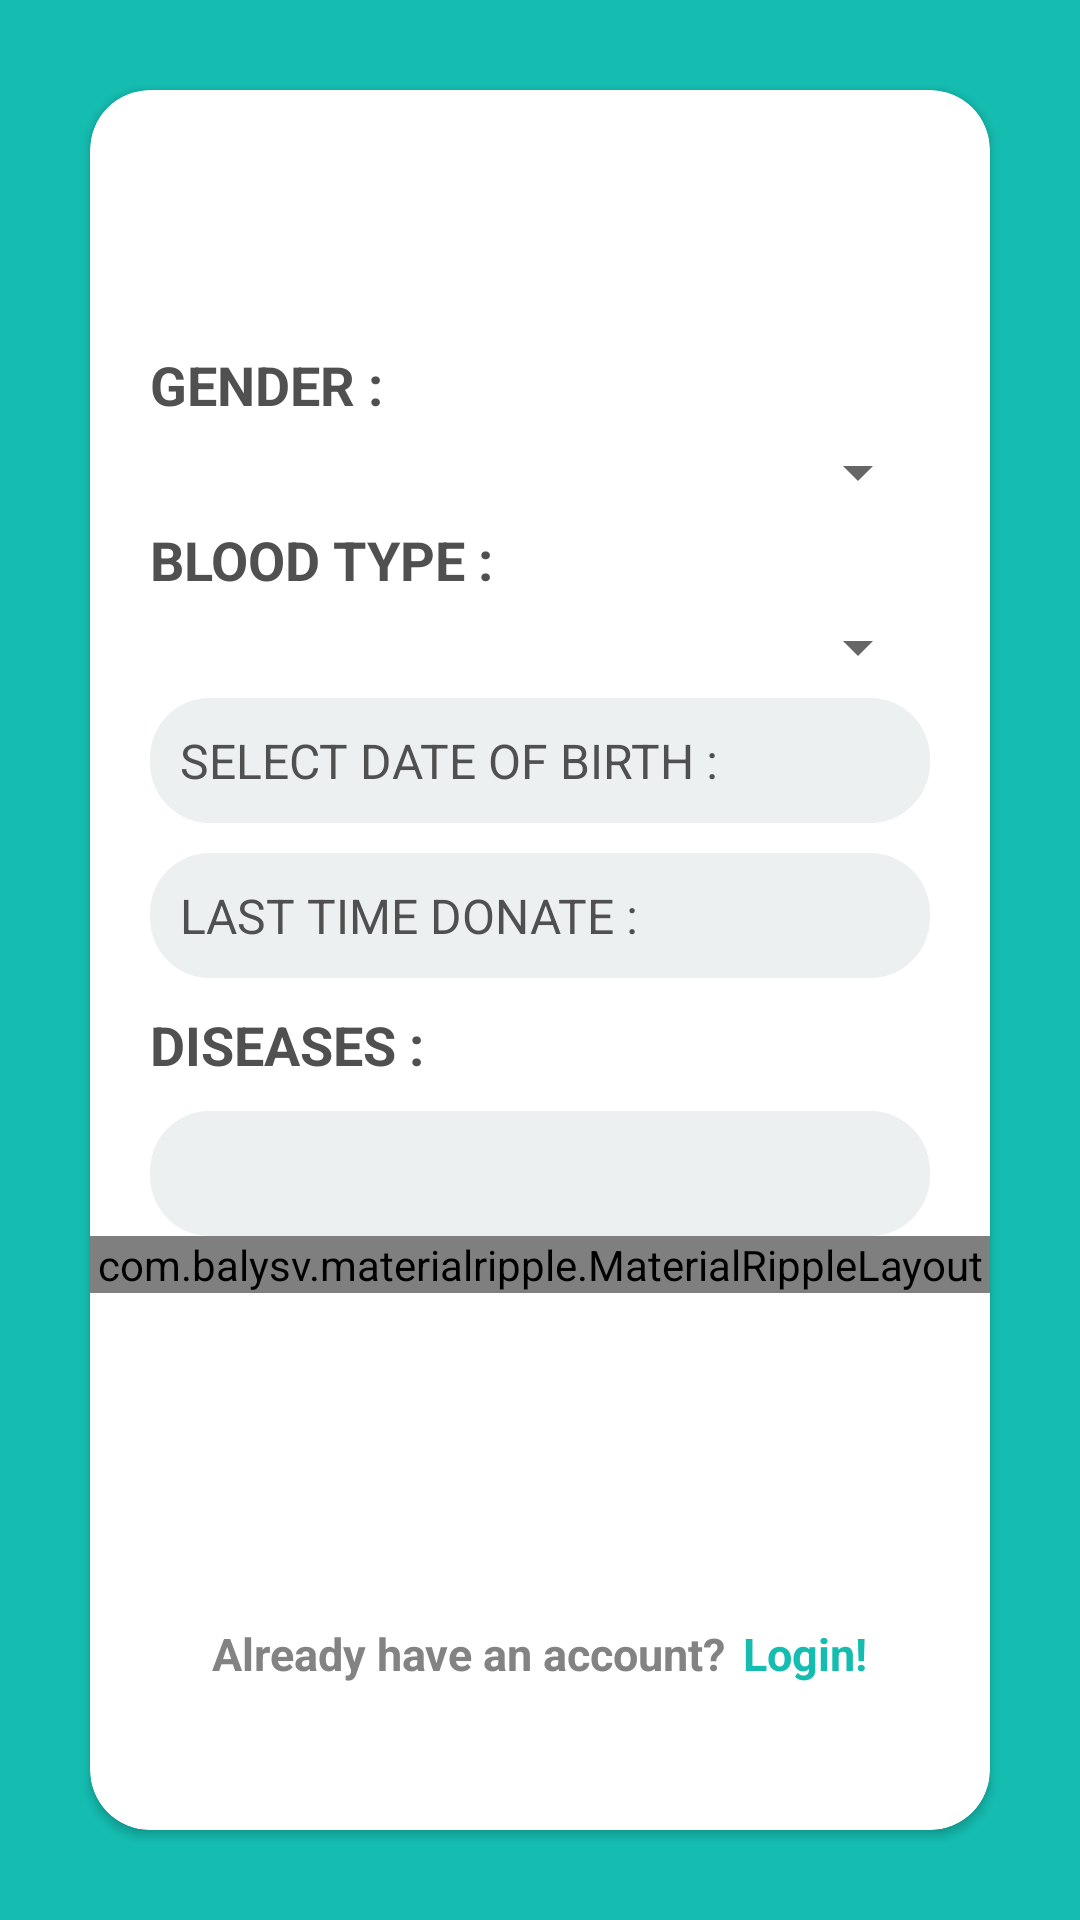

Layout XML and referenced resources for this Android screen:
<!-- AndroidManifest.xml: application theme AppTheme -->
<!-- res/layout/activity_more_info.xml -->
<?xml version="1.0" encoding="utf-8"?>
<RelativeLayout
    xmlns:android="http://schemas.android.com/apk/res/android"
    xmlns:app="http://schemas.android.com/apk/res-auto"
    xmlns:tools="http://schemas.android.com/tools"
    android:layout_width="match_parent"
    android:layout_height="match_parent"
    tools:context=".MoreInfo"
    android:orientation="vertical">

    <LinearLayout
        android:layout_width="match_parent"
        android:layout_height="match_parent"
        android:orientation="vertical">

        <View
            android:layout_width="match_parent"
            android:layout_height="match_parent"
            android:background="@color/colorPrimaryDark">
        </View>

    </LinearLayout>

    <androidx.cardview.widget.CardView
        android:layout_width="match_parent"
        android:layout_height="match_parent"
        android:layout_margin="30dp"
        app:cardCornerRadius="20dp"
        android:elevation="10dp"
        android:background="@android:color/white">


        <LinearLayout
            android:layout_width="match_parent"
            android:layout_height="match_parent"
            android:orientation="vertical">

            <androidx.appcompat.widget.Toolbar
                android:layout_width="match_parent"
                android:layout_height="wrap_content"
                android:id="@+id/toolbar"/>

            <TextView
                android:layout_width="match_parent"
                android:layout_height="wrap_content"
                android:text="GENDER :"
                android:textSize="18sp"
                android:textColor="#505050"
                android:textStyle="bold"
                android:layout_marginTop="30dp"
                android:layout_marginLeft="20dp"
                android:layout_marginRight="20dp"/>

            <Spinner
                android:id="@+id/spinner1"
                android:layout_width="match_parent"
                android:layout_height="wrap_content"
                android:layout_marginTop="5dp"
                android:layout_marginLeft="20dp"
                android:layout_marginRight="20dp"/>

            <TextView
                android:layout_width="match_parent"
                android:layout_height="wrap_content"
                android:text="BLOOD TYPE :"
                android:textSize="18sp"
                android:textColor="#505050"
                android:textStyle="bold"
                android:layout_marginTop="5dp"
                android:layout_marginLeft="20dp"
                android:layout_marginRight="20dp"/>

            <Spinner
                android:id="@+id/spinner2"
                android:layout_width="match_parent"
                android:layout_height="wrap_content"
                android:layout_marginTop="5dp"
                android:layout_marginLeft="20dp"
                android:layout_marginRight="20dp"/>

            <TextView
                android:id="@+id/age_txt"
                android:layout_width="match_parent"
                android:layout_height="wrap_content"
                android:textSize="16sp"
                android:text="SELECT DATE OF BIRTH :"
                android:drawableRight="@drawable/ic_arrow_drop_down_black_24dp"
                android:drawableTint="#000"
                android:textColor="#505050"
                android:drawablePadding="20dp"
                android:padding="10dp"
                android:layout_marginTop="5dp"
                android:layout_marginLeft="20dp"
                android:layout_marginRight="20dp"
                android:layout_marginBottom="5dp"
                android:background="@drawable/edittext"
                android:onClick="openDateDialog"/>

            <TextView
                android:id="@+id/donate_txt"
                android:layout_width="match_parent"
                android:layout_height="wrap_content"
                android:text="LAST TIME DONATE :"
                android:textSize="16sp"
                android:textColor="#505050"
                android:drawableRight="@drawable/ic_arrow_drop_down_black_24dp"
                android:drawableTint="#000"
                android:drawablePadding="20dp"
                android:padding="10dp"
                android:layout_marginTop="5dp"
                android:layout_marginLeft="20dp"
                android:layout_marginRight="20dp"
                android:layout_marginBottom="5dp"
                android:background="@drawable/edittext"
                android:onClick="openDateDialog"/>


            <TextView
                android:layout_width="match_parent"
                android:layout_height="wrap_content"
                android:text="DISEASES :"
                android:textSize="18sp"
                android:textColor="#505050"
                android:textStyle="bold"
                android:layout_marginTop="5dp"
                android:layout_marginLeft="20dp"
                android:layout_marginRight="20dp"
                android:layout_marginBottom="5dp"/>

            <EditText
                android:layout_width="match_parent"
                android:layout_height="wrap_content"
                android:textSize="16sp"
                android:padding="10dp"
                android:inputType="textCapWords"
                android:textColor="#767676"
                android:layout_marginTop="5dp"
                android:layout_marginLeft="20dp"
                android:layout_marginRight="20dp"
                android:background="@drawable/edittext"/>


            <com.balysv.materialripple.MaterialRippleLayout
                android:layout_width="match_parent"
                android:layout_height="wrap_content"
                style="@style/rippleWhite">

                <Button
                    android:id="@+id/register"
                    android:layout_width="match_parent"
                    android:layout_height="wrap_content"
                    android:text="register"
                    android:textStyle="bold"
                    android:textSize="18sp"
                    android:textColor="@android:color/white"
                    android:background="@drawable/register_button"
                    android:layout_marginTop="20dp"
                    android:layout_marginLeft="20dp"
                    android:layout_marginRight="20dp"
                    android:layout_marginBottom="20dp">
                </Button>

            </com.balysv.materialripple.MaterialRippleLayout>

            <LinearLayout
                android:layout_width="match_parent"
                android:layout_height="wrap_content"
                android:orientation="horizontal"
                android:gravity="center_horizontal">

                <TextView
                    android:layout_width="wrap_content"
                    android:layout_height="wrap_content"
                    android:text="Already have an account?"
                    android:textSize="15sp"
                    android:textColor="#FF848383"
                    android:textStyle="bold"
                    android:layout_marginTop="110dp"
                    android:layout_marginBottom="5dp"
                    android:layout_marginLeft="3dp"
                    android:layout_marginRight="3dp"/>

                <TextView
                    android:id="@+id/login"
                    android:layout_width="wrap_content"
                    android:layout_height="wrap_content"
                    android:text="Login!"
                    android:textSize="15sp"
                    android:textColor="@color/colorPrimaryDark"
                    android:textStyle="bold"
                    android:layout_marginTop="110dp"
                    android:layout_marginBottom="5dp"
                    android:layout_marginLeft="3dp"
                    android:layout_marginRight="3dp"/>

            </LinearLayout>

        </LinearLayout>

    </androidx.cardview.widget.CardView>

</RelativeLayout>
<!-- resources referenced by this layout -->
<resources>
  <color name="colorPrimaryDark">#15BDB1</color>
  <!-- drawable edittext (drawable) -->
  <?xml version="1.0" encoding="utf-8"?>
  <selector xmlns:android="http://schemas.android.com/apk/res/android">
  <item>
      <shape android:shape="rectangle">
          <solid android:color="#ECF0F1"></solid>
          <corners
              android:bottomRightRadius="20dp"
              android:bottomLeftRadius="20dp"
              android:topLeftRadius="20dp"
              android:topRightRadius="20dp"/>
      </shape>
  </item>
  </selector>
  <!-- drawable register_button (drawable) -->
  <?xml version="1.0" encoding="utf-8"?>
  <selector xmlns:android="http://schemas.android.com/apk/res/android">
  <item>
      <shape android:shape="rectangle">
          <solid android:color="@color/colorPrimaryDark"></solid>
          <corners android:radius="30dp"></corners>
      </shape>
  </item>
  </selector>
  <style name="rippleWhite">
          <item name="mrl_rippleOverlay">true</item>
          <item name="mrl_rippleAlpha">0.4</item>
          <item name="mrl_rippleColor">#fff</item>
      </style>
  <style name="AppTheme" parent="Theme.AppCompat.Light.NoActionBar">
          
          <item name="colorPrimary">@color/colorPrimary</item>
          <item name="colorPrimaryDark">@color/colorPrimaryDark</item>
          <item name="colorAccent">@color/colorAccent</item>
      </style>
  <color name="colorPrimary">#15BDB1</color>
  <color name="colorAccent">#15BDB1</color>
</resources>
